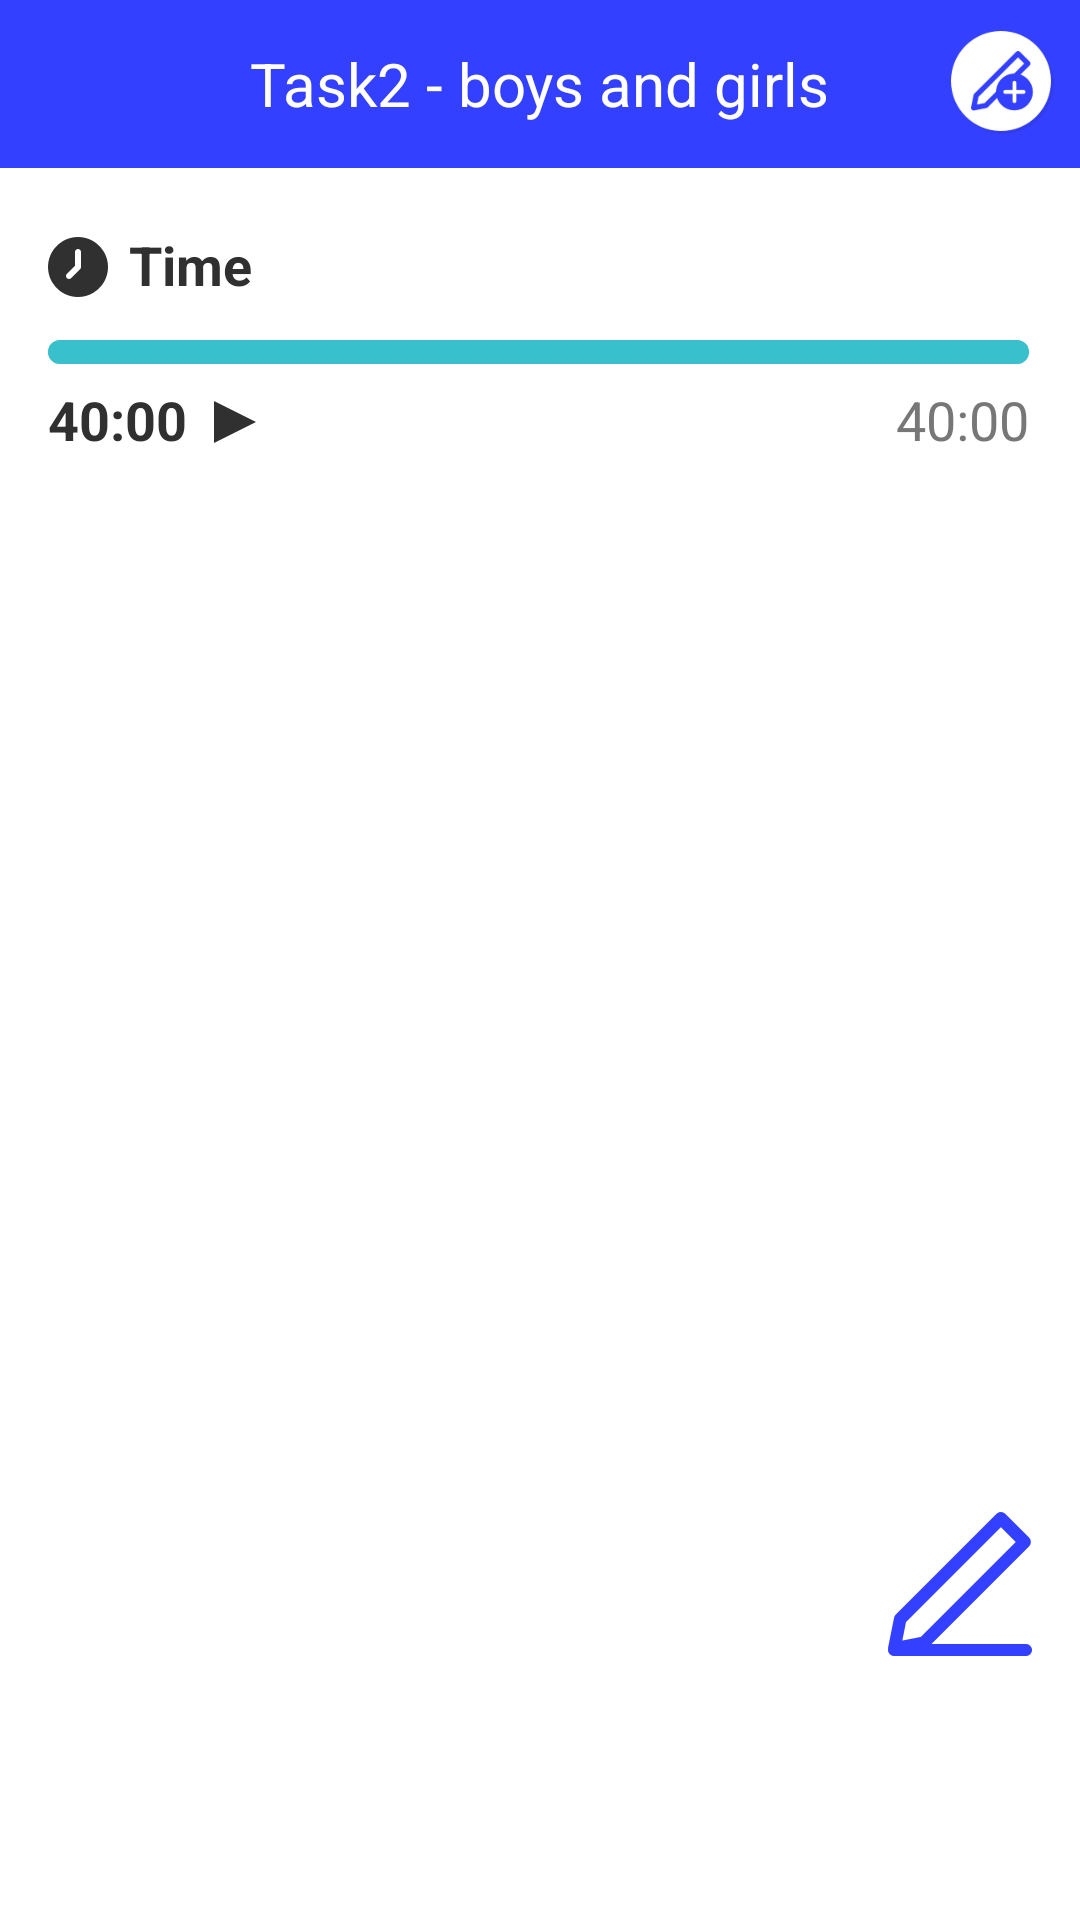

Produce the Android XML layout that renders to this screen, including the resource entries it uses.
<!-- AndroidManifest.xml: activity theme Theme.AppCompat.Light.NoActionBar -->
<!-- res/layout/activity_pen.xml -->
<?xml version="1.0" encoding="utf-8"?>
<androidx.constraintlayout.widget.ConstraintLayout
        xmlns:android="http://schemas.android.com/apk/res/android"
        xmlns:app="http://schemas.android.com/apk/res-auto"
        android:layout_width="match_parent"
        android:layout_height="match_parent"
        android:background="@android:color/white"
        android:fitsSystemWindows="true">

    <androidx.appcompat.widget.Toolbar
            app:layout_constraintTop_toTopOf="parent"
            android:id="@+id/toolbar"
            android:layout_width="match_parent"
            android:background="@color/color_3440ff"
            android:layout_height="?attr/actionBarSize">

        <TextView
                android:id="@+id/tv_toolbar_title"
                android:layout_width="wrap_content"
                android:layout_height="wrap_content"
                android:textSize="20sp"
                android:textColor="@android:color/white"
                android:layout_gravity="center"
                android:text="Task2 - boys and girls"/>

        <ImageView
                android:id="@+id/iv_ble_refresh"
                android:src="@drawable/ic_pen_connect"
                android:layout_gravity="end|center_vertical"
                android:layout_marginEnd="8dp"
                android:layout_width="35dp"
                android:layout_height="35dp"/>
    </androidx.appcompat.widget.Toolbar>


    <androidx.constraintlayout.widget.ConstraintLayout
            android:id="@+id/cl_front"
            android:layout_width="match_parent"
            android:layout_height="0dp"
            android:visibility="visible"
            android:background="@android:color/white"
            app:layout_constraintTop_toBottomOf="@+id/toolbar"
            app:layout_constraintLeft_toLeftOf="parent"
            app:layout_constraintRight_toRightOf="parent"
            app:layout_constraintBottom_toBottomOf="parent">

        <LinearLayout
                android:id="@+id/ll_timer_layout"
                android:layout_width="match_parent"
                android:layout_height="wrap_content"
                android:gravity="center_vertical"
                app:layout_constraintTop_toTopOf="parent"
                app:layout_constraintLeft_toLeftOf="parent"
                app:layout_constraintRight_toRightOf="parent"
                android:paddingTop="20dp"
                android:paddingStart="16dp"
                android:paddingEnd="17dp"
                android:orientation="vertical">

            <LinearLayout
                    android:layout_width="match_parent"
                    android:layout_height="wrap_content"
                    android:gravity="center_vertical">

                <ImageView
                        android:layout_width="wrap_content"
                        android:layout_height="wrap_content"
                        android:layout_marginTop="1dp"
                        android:layout_marginEnd="7dp"
                        android:src="@drawable/ic_timer"/>

                <TextView
                        android:layout_width="wrap_content"
                        android:layout_height="wrap_content"
                        android:textSize="18sp"
                        android:textColor="#303030"
                        android:textStyle="bold"
                        android:lineSpacingExtra="0sp"
                        android:text="Time"/>

            </LinearLayout>
            <ProgressBar
                    android:id="@+id/progress_timer"
                    android:layout_width="match_parent"
                    android:layout_height="8dp"
                    android:layout_marginTop="13dp"
                    style="@android:style/Widget.Holo.ProgressBar.Horizontal"
                    android:max="100"
                    android:progressDrawable="@drawable/custom_progressbar"
                    android:indeterminate="false"
                    android:progress="100"
                    android:layout_gravity="center"
                    app:layout_constraintTop_toTopOf="parent"
                    app:layout_constraintLeft_toLeftOf="parent"
                    app:layout_constraintRight_toRightOf="parent"/>

            <LinearLayout
                    android:layout_width="match_parent"
                    android:layout_height="wrap_content"
                    android:gravity="center_vertical">

                <TextView
                        android:id="@+id/tv_countdown"
                        android:layout_width="wrap_content"
                        android:layout_height="wrap_content"
                        android:textSize="18sp"
                        android:layout_marginTop="4dp"
                        android:layout_marginEnd="4dp"
                        android:textColor="@color/color_303030"
                        android:lineSpacingExtra="0sp"
                        android:textStyle="bold"
                        android:text="40:00"/>

                <ImageView
                        android:id="@+id/iv_timer_play"
                        android:layout_width="wrap_content"
                        android:layout_height="wrap_content"
                        android:padding="5dp"
                        android:layout_marginTop="5dp"
                        android:clickable="true"
                        android:focusable="true"
                        android:src="@drawable/ic_play"/>

                <TextView
                        android:id="@+id/tv_origin_timer_value"
                        android:layout_width="match_parent"
                        android:layout_height="wrap_content"
                        android:textSize="18sp"
                        android:layout_marginTop="4dp"
                        android:textColor="#777777"
                        android:lineSpacingExtra="0sp"
                        android:gravity="end"
                        android:text="40:00"/>
            </LinearLayout>
        </LinearLayout>

        <ImageView
                android:id="@+id/iv_quiz"
                android:layout_width="match_parent"
                android:layout_height="250dp"
                android:layout_marginTop="22dp"
                app:layout_constraintTop_toBottomOf="@+id/ll_timer_layout"/>


    </androidx.constraintlayout.widget.ConstraintLayout>

    <FrameLayout
            android:id="@+id/fl_back"
            android:layout_width="match_parent"
            android:layout_height="0dp"
            android:visibility="invisible"
            app:layout_constraintTop_toBottomOf="@+id/toolbar"
            app:layout_constraintLeft_toLeftOf="parent"
            app:layout_constraintRight_toRightOf="parent"
            app:layout_constraintBottom_toBottomOf="parent" app:layout_constraintHorizontal_bias="0.0"
            app:layout_constraintVertical_bias="0.0"/>

    <ImageView
            android:id="@+id/iv_change_screen"
            android:layout_width="wrap_content"
            android:layout_height="wrap_content"
            app:layout_constraintRight_toRightOf="parent"
            app:layout_constraintBottom_toTopOf="@id/ll_submit_layout"
            android:layout_marginEnd="16dp"
            android:layout_marginBottom="16dp"
            android:clickable="true"
            android:focusable="true"
            android:src="@drawable/ic_write"/>

    <LinearLayout
            android:id="@+id/ll_submit_layout"
            android:layout_width="match_parent"
            android:layout_height="56dp"
            app:layout_constraintBottom_toBottomOf="parent"
            app:layout_constraintLeft_toLeftOf="parent"
            app:layout_constraintRight_toRightOf="parent"
            android:layout_marginStart="16dp"
            android:layout_marginEnd="16dp"
            android:visibility="invisible"
            android:background="@color/color_3440ff"
            android:layout_marginBottom="16dp">

        <TextView
                android:id="@+id/tv_submit"
                android:layout_width="match_parent"
                android:layout_height="wrap_content"
                android:textSize="18sp"
                android:textColor="#ffffff"
                android:layout_gravity="center"
                android:gravity="center_horizontal"
                android:text="제출하기"/>
    </LinearLayout>

</androidx.constraintlayout.widget.ConstraintLayout>
<!-- resources referenced by this layout -->
<resources>
  <color name="color_303030">#303030</color>
  <color name="color_3440ff">#3440ff</color>
  <!-- drawable custom_progressbar (drawable) -->
  <?xml version="1.0" encoding="utf-8"?>
  <layer-list xmlns:android="http://schemas.android.com/apk/res/android">
      <item android:id="@android:id/background">
          <shape>
              <corners android:radius="7dp" />
              <solid android:color="#d1d1d1" />
          </shape>
      </item>
      <item android:id="@android:id/secondaryProgress">
          <clip>
              <shape>
                  <corners android:radius="7dp" />
                  <solid android:color="#B2CCFF" />
              </shape>
          </clip>
      </item>
      <item android:id="@android:id/progress">
          <clip>
              <shape>
                  <corners android:radius="6dp" />
                  <solid android:color="#38c1cd" />
              </shape>
          </clip>
      </item>
  </layer-list>
  <!-- drawable ic_pen_connect: png bitmap (drawable-hdpi, 2760 bytes) -->
  <!-- drawable ic_play: png bitmap (drawable-hdpi, 211 bytes) -->
  <!-- drawable ic_timer: png bitmap (drawable-hdpi, 868 bytes) -->
  <!-- drawable ic_write: png bitmap (drawable-hdpi, 1254 bytes) -->
</resources>
